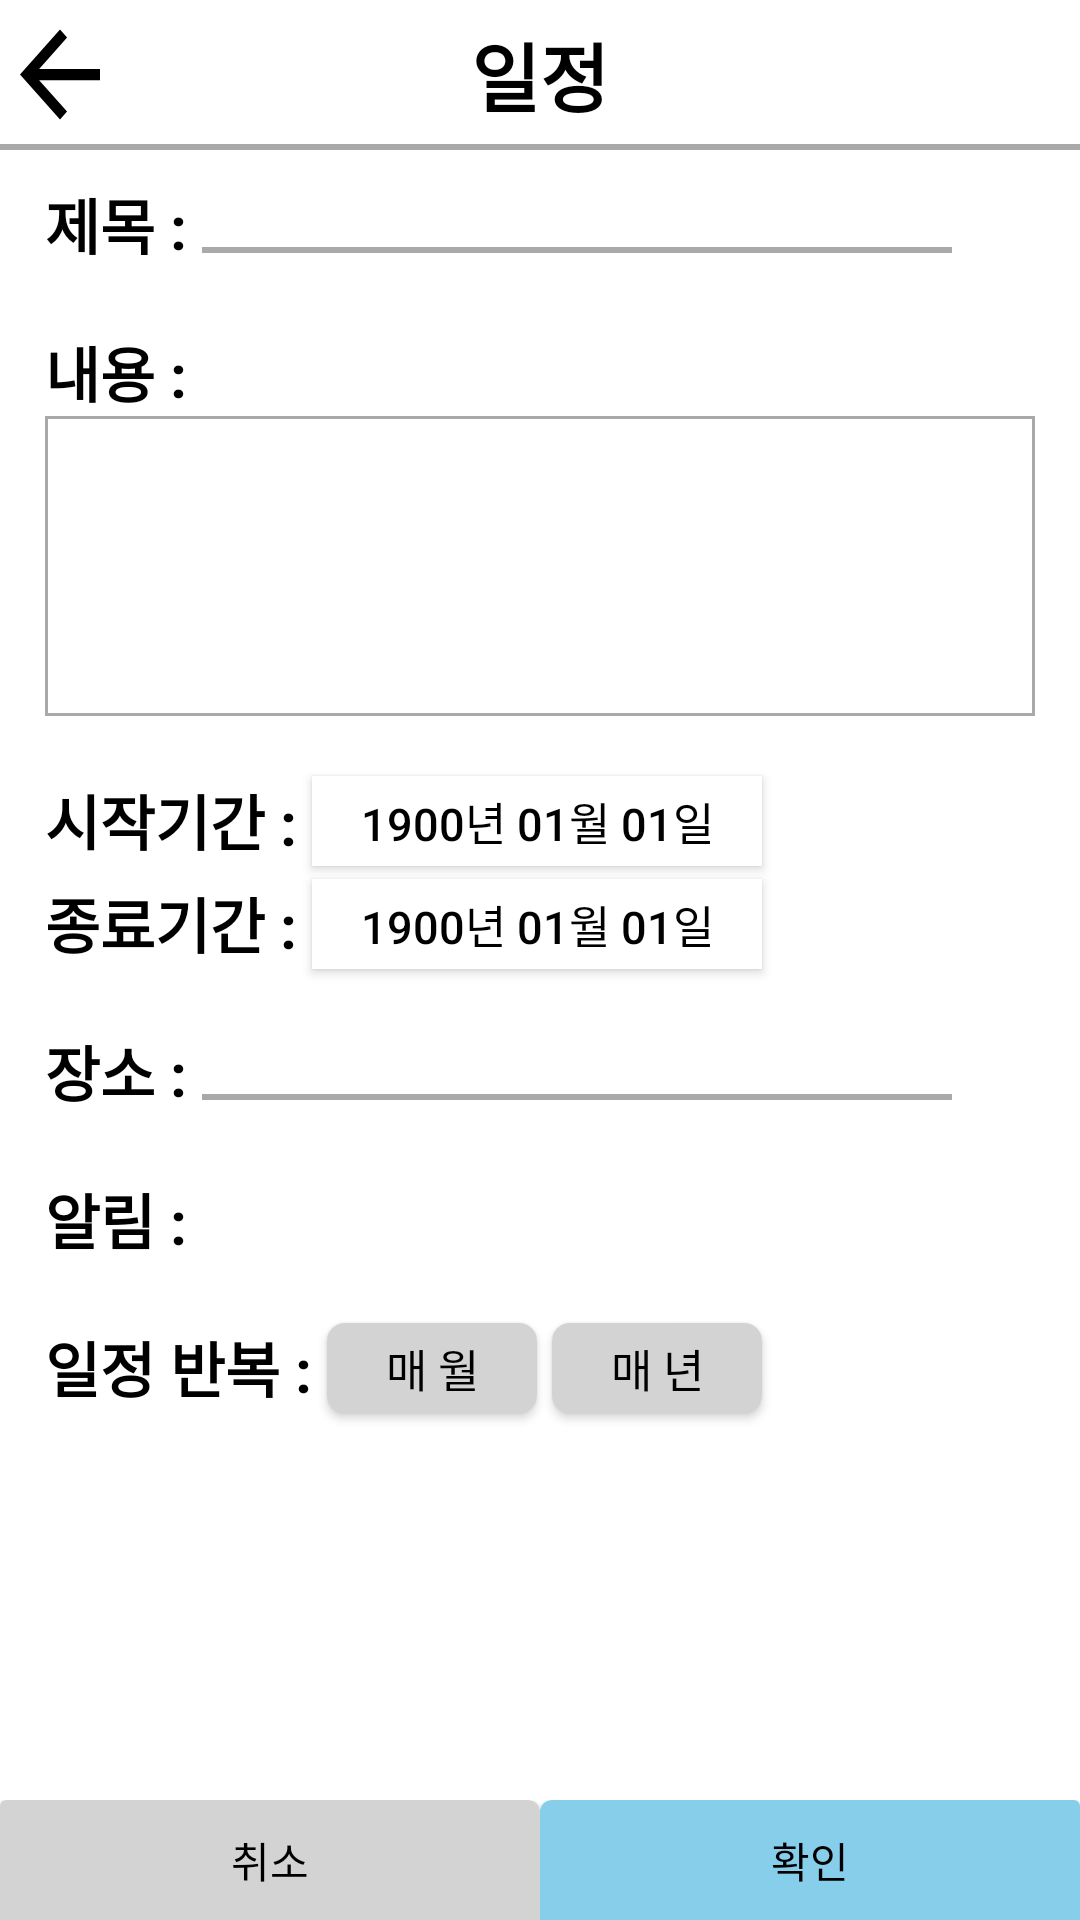

Produce the Android XML layout that renders to this screen, including the resource entries it uses.
<!-- AndroidManifest.xml: application theme Theme.AppCompat.NoActionBar -->
<!-- res/layout/scheadd.xml -->
<?xml version="1.0" encoding="utf-8"?>
<RelativeLayout xmlns:android="http://schemas.android.com/apk/res/android"
    xmlns:app="http://schemas.android.com/apk/res-auto"
    android:id="@+id/test"
    android:layout_width="match_parent"
    android:layout_height="match_parent"
    android:background="@color/white"
    android:orientation="vertical">

    <RelativeLayout
        android:id="@+id/sche_top"
        android:layout_width="match_parent"
        android:layout_height="50dp"
        android:background="@drawable/bottom_edge"
        android:orientation="horizontal">

        <Button
            android:layout_width="40dp"
            android:layout_height="45dp"
            android:layout_centerVertical="true"
            android:background="@drawable/ic_arrow_back_black_24dp"
            android:onClick="personal_backWard"/>

        <TextView
            android:layout_width="wrap_content"
            android:layout_height="wrap_content"
            android:layout_centerHorizontal="true"
            android:layout_centerVertical="true"
            android:gravity="center"
            android:text="@string/sche_add"
            android:textColor="@color/black"
            android:textSize="25sp"
            android:textStyle="bold" />

    </RelativeLayout>

    <RelativeLayout
        android:layout_width="match_parent"
        android:layout_height="480dp"
        android:layout_alignParentStart="true"
        android:layout_below="@+id/sche_top"
        android:layout_centerVertical="true"
        android:orientation="vertical">

        <TextView
            android:id="@+id/title"
            android:layout_width="wrap_content"
            android:layout_height="wrap_content"
            android:layout_marginStart="15dp"
            android:layout_marginTop="10dp"
            android:text="@string/title"
            android:textColor="@color/black"
            android:textSize="20sp"
            android:textStyle="bold" />

        <EditText
            android:id="@+id/scheadd_title"
            android:layout_width="250dp"
            android:layout_height="wrap_content"
            android:layout_alignTop="@+id/title"
            android:layout_marginLeft="5dp"
            android:textColor="@color/black"
            android:layout_toEndOf="@+id/title"
            android:background="@drawable/bottom_edge" />

        <TextView
            android:id="@+id/content"
            android:layout_width="wrap_content"
            android:layout_height="wrap_content"
            android:layout_below="@+id/title"
            android:layout_marginStart="15dp"
            android:layout_marginTop="20dp"
            android:text="@string/content"
            android:textColor="@color/black"
            android:textSize="20sp"
            android:textStyle="bold" />

        <EditText
            android:id="@+id/edit_content"
            android:layout_width="330dp"
            android:layout_height="100dp"
            android:layout_alignStart="@+id/content"
            android:layout_below="@+id/content"
            android:textColor="@color/black"
            android:background="@drawable/white_all_edge"
            android:gravity="top" />

        <TextView
            android:id="@+id/start_date"
            android:layout_width="wrap_content"
            android:layout_height="wrap_content"
            android:layout_below="@+id/edit_content"
            android:layout_marginStart="15dp"
            android:layout_marginTop="20dp"
            android:text="@string/start_date"
            android:textColor="@color/black"
            android:textSize="20sp"
            android:textStyle="bold" />

        <TextView
            android:id="@+id/end_date"
            android:layout_width="wrap_content"
            android:layout_height="wrap_content"
            android:layout_alignStart="@+id/title"
            android:layout_below="@+id/start_date"
            android:layout_marginTop="5dp"
            android:text="@string/end_date"
            android:textColor="@color/black"
            android:textSize="20sp"
            android:textStyle="bold" />


        <TextView
            android:id="@+id/place"
            android:layout_width="wrap_content"
            android:layout_height="wrap_content"
            android:layout_below="@+id/end_date"
            android:layout_marginStart="15dp"
            android:layout_marginTop="20dp"
            android:text="@string/place"
            android:textColor="@color/black"
            android:textSize="20sp"
            android:textStyle="bold" />

        <EditText
            android:id="@+id/scheadd_place"
            android:layout_width="250dp"
            android:layout_height="wrap_content"
            android:layout_alignTop="@+id/place"
            android:layout_marginLeft="5dp"
            android:layout_toEndOf="@+id/place"
            android:textColor="@color/black"
            android:background="@drawable/bottom_edge" />

        <Button
            android:id="@+id/sta_datepick"
            android:layout_width="150dp"
            android:layout_height="30dp"
            android:layout_alignTop="@+id/start_date"
            android:layout_marginLeft="5dp"
            android:layout_toEndOf="@+id/start_date"
            android:background="@color/white"
            android:text="1900년 01월 01일"
            android:textColor="@color/black"
            android:textSize="15sp" />

        <Button
            android:id="@+id/end_datepick"
            android:layout_width="150dp"
            android:layout_height="30dp"
            android:layout_alignTop="@+id/end_date"
            android:layout_marginLeft="5dp"
            android:layout_toEndOf="@+id/end_date"
            android:background="@color/white"
            android:text="1900년 01월 01일"
            android:textColor="@color/black"
            android:textSize="15sp" />

        <TextView
            android:id="@+id/alram"
            android:layout_width="wrap_content"
            android:layout_height="wrap_content"
            android:layout_below="@+id/place"
            android:layout_marginStart="15dp"
            android:layout_marginTop="20dp"
            android:text="@string/alram"
            android:textColor="@color/black"
            android:textSize="20sp"
            android:textStyle="bold" />
        <Spinner
            android:id="@+id/alram_spinner"
            android:layout_width="110dp"
            android:layout_height="30dp"
            android:layout_alignTop="@+id/alram"
            android:layout_marginLeft="5dp"
            android:layout_toEndOf="@+id/alram"
            android:background="@android:color/transparent"
            android:entries="@array/alramspinner_sche"
            android:textColor="@color/black" />

        <TextView
            android:layout_width="wrap_content"
            android:layout_height="wrap_content"
            android:layout_alignBottom="@+id/alram"
            android:layout_toEndOf="@+id/alram_spinner"
            android:background="@drawable/alram_icon" />


        <TextView
            android:id="@+id/date_repeat"
            android:layout_width="wrap_content"
            android:layout_height="wrap_content"
            android:layout_below="@+id/alram"
            android:layout_marginStart="15dp"
            android:layout_marginTop="20dp"
            android:text="@string/date_repeat"
            android:textColor="@color/black"
            android:textSize="20sp"
            android:textStyle="bold" />


        <Button
            android:id="@+id/repeat_one"
            android:layout_width="70dp"
            android:layout_height="30dp"
            android:layout_alignTop="@+id/date_repeat"
            android:layout_marginLeft="5dp"
            android:layout_toEndOf="@+id/date_repeat"
            android:background="@drawable/all_round"
            android:text="@string/eve_month"
            android:textColor="@color/black"
            android:textSize="15sp" />

        <Button
            android:id="@+id/repeate_two"
            android:layout_width="70dp"
            android:layout_height="30dp"
            android:layout_alignTop="@+id/date_repeat"
            android:layout_marginLeft="5dp"
            android:layout_toEndOf="@+id/repeat_one"
            android:background="@drawable/all_round"
            android:text="@string/eve_year"
            android:textColor="@color/black"
            android:textSize="15sp" />
    </RelativeLayout>


    <LinearLayout
        android:id="@+id/do_bottom"
        android:layout_width="match_parent"
        android:layout_height="40dp"
        android:layout_alignParentBottom="true"
        android:orientation="horizontal">

        <Button
            android:id="@+id/cancel"
            android:layout_width="match_parent"
            android:layout_height="match_parent"
            android:layout_weight="1"
            android:background="@drawable/cancel"
            android:text="@string/cancel"
            android:textColor="@color/black" />

        <Button
            android:id="@+id/scheadd_complete"
            android:layout_width="match_parent"
            android:layout_height="match_parent"
            android:layout_weight="1"
            android:background="@drawable/confirm"
            android:text="@string/confirm"
            android:textColor="@color/black" />
    </LinearLayout>

</RelativeLayout>
<!-- resources referenced by this layout -->
<resources>
  <string-array name="alramspinner_sche">
          <item>알림없음</item>
          <item>당일 오전</item>
          <item>1일 전</item>
      </string-array>
  <color name="black">#FF000000</color>
  <color name="white">#FFFFFFFF</color>
  <!-- drawable all_round (drawable) -->
  <selector xmlns:android="http://schemas.android.com/apk/res/android">
      <item android:state_focused="false" android:state_pressed="false">
          <shape>
              <solid android:color="@color/lightgray" />
  
              <corners
                  android:topRightRadius="6dp"
                  android:topLeftRadius="6dp"
                  android:bottomLeftRadius="6dp"
                  android:bottomRightRadius="6dp"/>
          </shape>
      </item>
  </selector>
  <!-- drawable bottom_edge (drawable) -->
  <?xml version="1.0" encoding="utf-8"?>
  <layer-list xmlns:android="http://schemas.android.com/apk/res/android">
  
  
      <item>
          <shape android:shape="rectangle">
              <solid android:color="@color/gray" />
          </shape>
      </item>
  
      <item
          android:bottom="2dp">
          <shape android:shape="rectangle">
              <solid android:color="@color/white" />
          </shape>
      </item>
  
  </layer-list>
  <!-- drawable cancel (drawable) -->
  <selector xmlns:android="http://schemas.android.com/apk/res/android">
      <item android:state_focused="false" android:state_pressed="false">
          <shape>
              <solid android:color="@color/lightgray" />
  
              <corners
                  android:topRightRadius="4dp"
                  android:topLeftRadius="2dp"/>
          </shape>
      </item>
  </selector>
  <!-- drawable confirm (drawable) -->
  <selector xmlns:android="http://schemas.android.com/apk/res/android">
      <item android:state_focused="false" android:state_pressed="false">
          <shape>
              <solid android:color="@color/skyblue" />
  
              <corners
                  android:topLeftRadius="4dp"
                  android:topRightRadius="2dp"/>
          </shape>
      </item>
  </selector>
  <!-- drawable ic_arrow_back_black_24dp (drawable) -->
  <vector xmlns:android="http://schemas.android.com/apk/res/android"
          android:width="42dp"
          android:height="38dp"
          android:viewportWidth="24.0"
          android:viewportHeight="24.0">
      <path
          android:fillColor="#FF000000"
          android:pathData="M20,11H7.83l5.59,-5.59L12,4l-8,8 8,8 1.41,-1.41L7.83,13H20v-2z"/>
  </vector>
  <!-- drawable white_all_edge (drawable) -->
  <?xml version="1.0" encoding="utf-8"?>
  <layer-list xmlns:android="http://schemas.android.com/apk/res/android">
  
  
      <item>
          <shape android:shape="rectangle">
              <solid android:color="@color/gray" />
          </shape>
      </item>
  
      <item
          android:top="1dp"
          android:left="1dp"
          android:right="1dp"
          android:bottom="1dp">
          <shape android:shape="rectangle">
              <solid android:color="@color/white" />
          </shape>
      </item>
  
  </layer-list>
  <string name="alram">알림 :</string>
  <string name="cancel">취소</string>
  <string name="confirm">확인</string>
  <string name="content">내용 :</string>
  <string name="date_repeat">일정 반복 :</string>
  <string name="end_date">종료기간 :</string>
  <string name="eve_month">매 월</string>
  <string name="eve_year">매 년</string>
  <string name="place">장소 :</string>
  <string name="sche_add">일정</string>
  <string name="start_date">시작기간 :</string>
  <string name="title">제목 :</string>
  <color name="lightgray">#FFD3D3D3</color>
  <color name="gray">#FFA9A9A9</color>
  <color name="skyblue">#FF87CEEB</color>
</resources>
